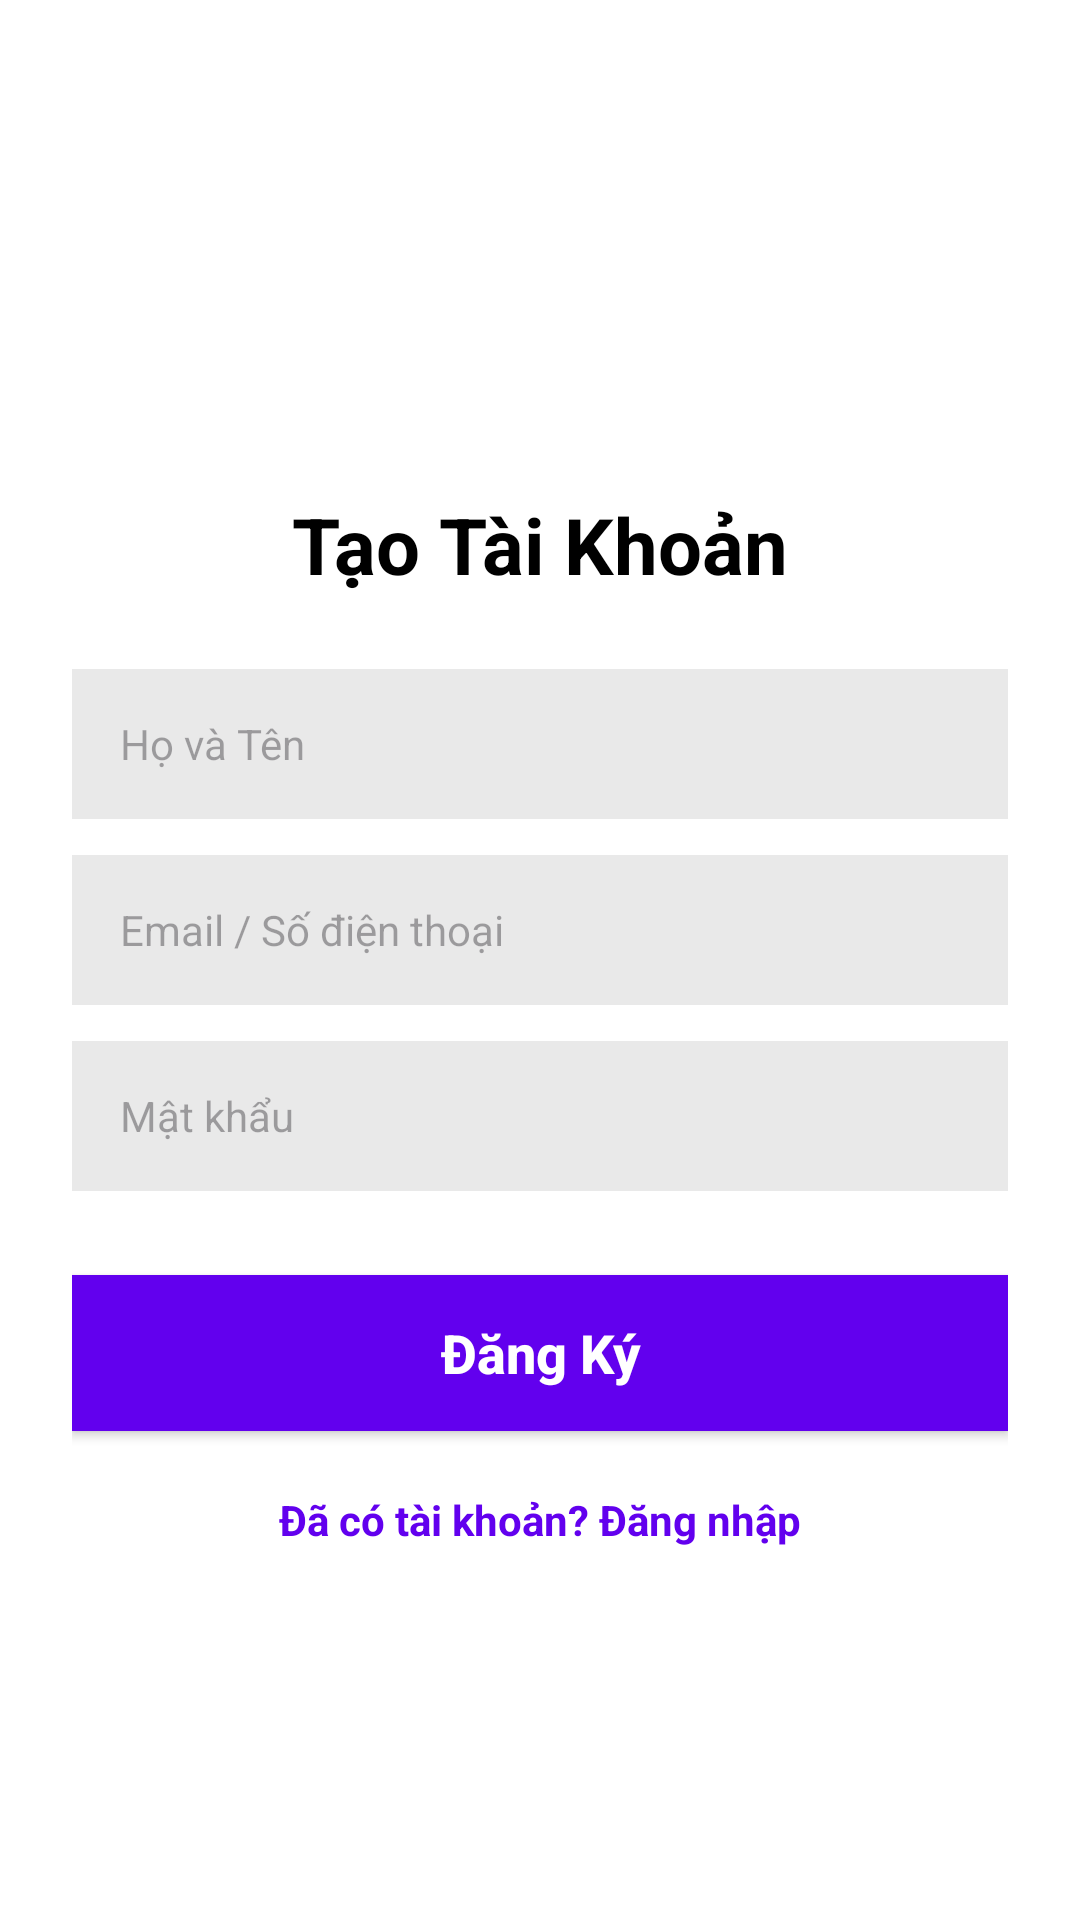

Android layout source for this screen:
<!-- AndroidManifest.xml: application theme Theme.AppBanHangDienTu -->
<!-- res/layout/activity_register.xml -->
<?xml version="1.0" encoding="utf-8"?>
<ScrollView xmlns:android="http://schemas.android.com/apk/res/android"
    android:layout_width="match_parent"
    android:layout_height="match_parent"
    android:background="#FFFFFF"
    android:fillViewport="true">

    <LinearLayout
        android:layout_width="match_parent"
        android:layout_height="wrap_content"
        android:gravity="center_horizontal"
        android:orientation="vertical"
        android:padding="24dp">

        <ImageView
            android:layout_width="100dp"
            android:layout_height="100dp"
            android:layout_marginTop="24dp"
            android:src="@drawable/intro_logo" />

        <TextView
            android:layout_width="wrap_content"
            android:layout_height="wrap_content"
            android:layout_marginTop="16dp"
            android:text="Tạo Tài Khoản"
            android:textColor="#000000"
            android:textSize="26sp"
            android:textStyle="bold" />

        <EditText
            android:id="@+id/nameEdt"
            android:layout_width="match_parent"
            android:layout_height="50dp"
            android:layout_marginTop="24dp"
            android:background="@color/lightGrey"
            android:hint="Họ và Tên"
            android:paddingHorizontal="16dp"
            android:textSize="14sp" />

        <EditText
            android:id="@+id/emailEdt"
            android:layout_width="match_parent"
            android:layout_height="50dp"
            android:layout_marginTop="12dp"
            android:background="@color/lightGrey"
            android:hint="Email / Số điện thoại"
            android:inputType="textEmailAddress"
            android:paddingHorizontal="16dp"
            android:textSize="14sp" />

        <EditText
            android:id="@+id/passwordEdt"
            android:layout_width="match_parent"
            android:layout_height="50dp"
            android:layout_marginTop="12dp"
            android:background="@color/lightGrey"
            android:hint="Mật khẩu"
            android:inputType="textPassword"
            android:paddingHorizontal="16dp"
            android:textSize="14sp" />

        <androidx.appcompat.widget.AppCompatButton
            android:id="@+id/registerBtn"
            android:layout_width="match_parent"
            android:layout_height="52dp"
            android:layout_marginTop="28dp"
            android:background="@color/purple"
            android:text="Đăng Ký"
            android:textAllCaps="false"
            android:textColor="#FFFFFF"
            android:textSize="18sp"
            android:textStyle="bold" />

        <TextView
            android:id="@+id/loginTxt"
            android:layout_width="wrap_content"
            android:layout_height="wrap_content"
            android:layout_marginTop="20dp"
            android:text="Đã có tài khoản? Đăng nhập"
            android:textColor="@color/purple"
            android:textSize="14sp"
            android:textStyle="bold" />

    </LinearLayout>
</ScrollView>
<!-- resources referenced by this layout -->
<resources>
  <color name="lightGrey">#e9e9e9</color>
  <color name="purple">#6200EE</color>
  <style name="Theme.AppBanHangDienTu" parent="Base.Theme.AppBanHangDienTu" />
  <style name="Base.Theme.AppBanHangDienTu" parent="Theme.Material3.DayNight.NoActionBar">
          
          
      </style>
</resources>
